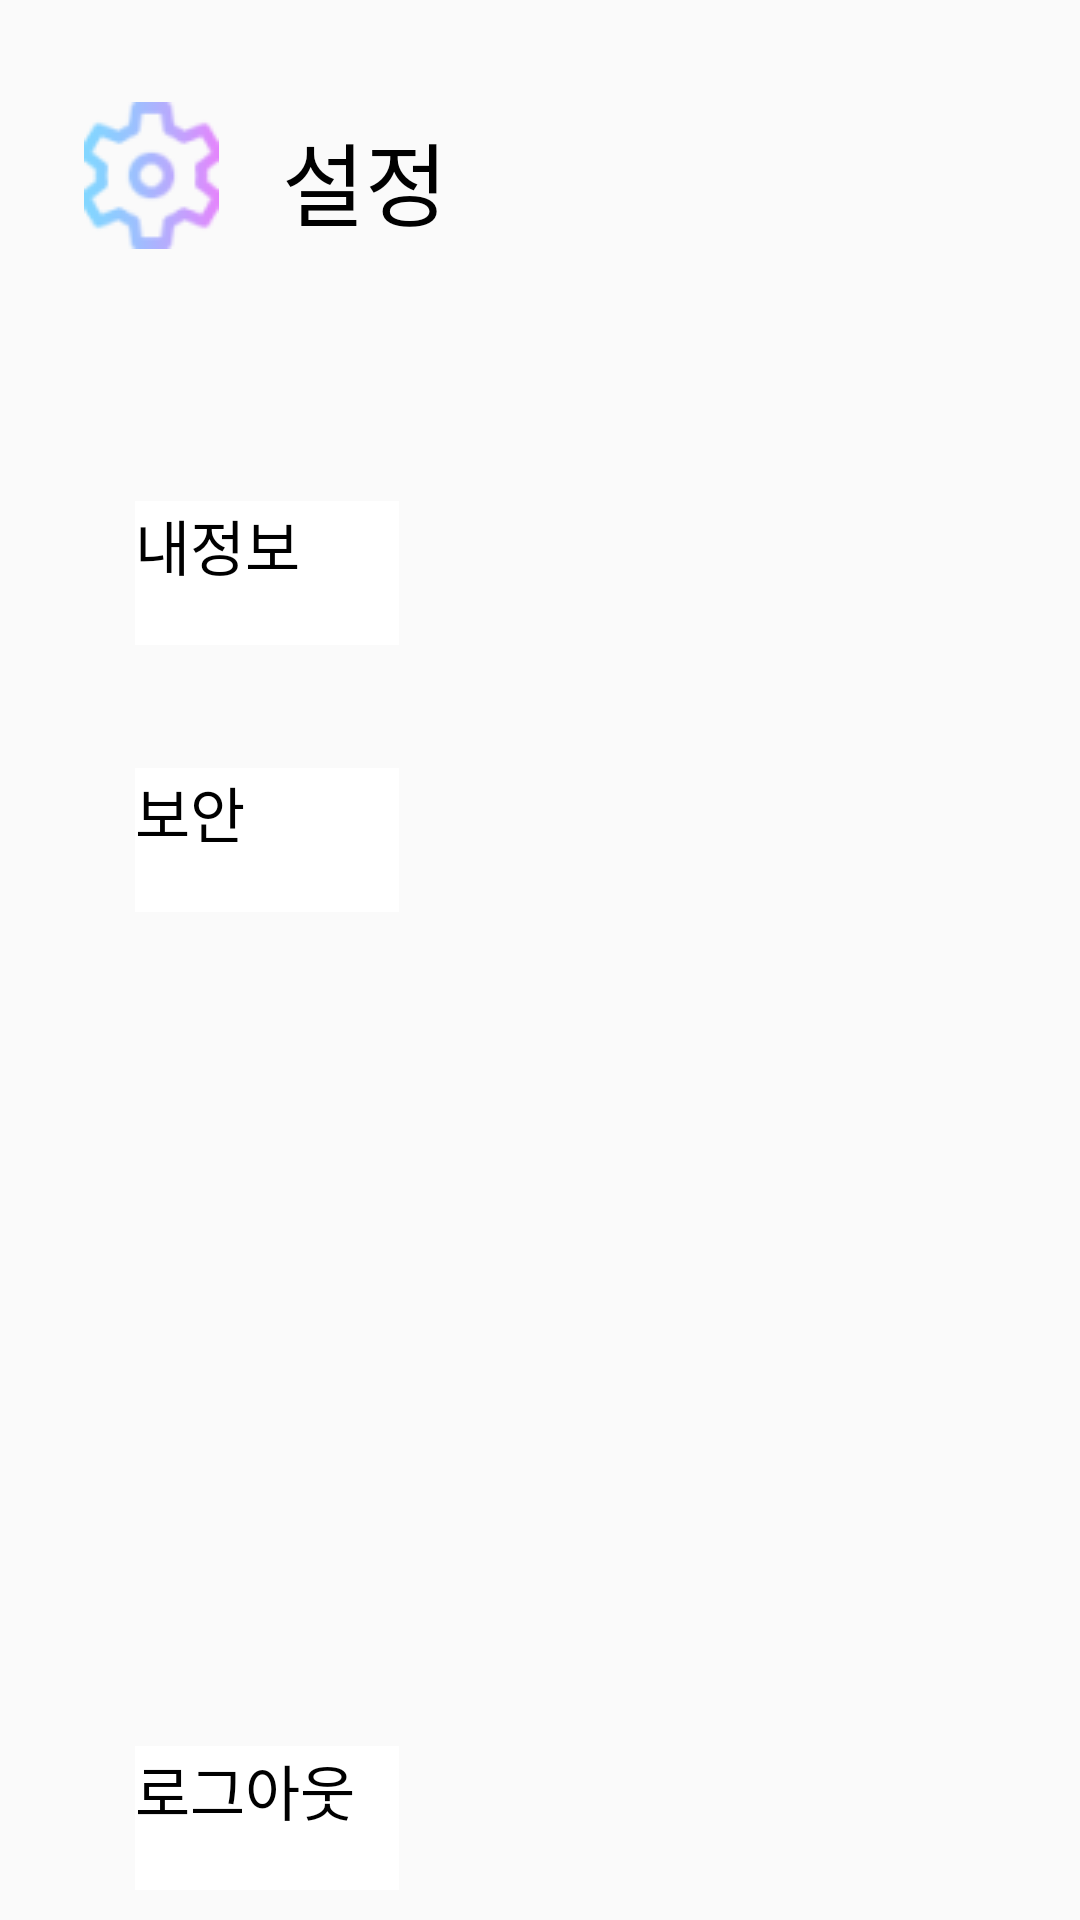

Android layout source for this screen:
<!-- AndroidManifest.xml: application theme Theme.ClothesDay -->
<!-- res/layout/activity_set.xml -->
<androidx.constraintlayout.widget.ConstraintLayout
    xmlns:android="http://schemas.android.com/apk/res/android"
    xmlns:app="http://schemas.android.com/apk/res-auto"
    xmlns:tools="http://schemas.android.com/tools"
    android:id="@+id/some_id"
    android:layout_width="fill_parent"
    android:layout_height="fill_parent"
    android:clipToOutline="true"
    android:background="@drawable/set">
    
    <View
        android:id="@+id/set_set_icon"
        android:layout_width="45dp"
        android:layout_height="49dp"
        android:layout_marginTop="34dp"
        android:layout_marginStart="28dp"
        android:background="@drawable/option_set"
        app:layout_constraintStart_toStartOf="parent"
        app:layout_constraintTop_toTopOf="parent" />
     설정

    <TextView
        android:id="@+id/set_words"
        android:layout_width="wrap_content"
        android:layout_height="wrap_content"
        android:layout_marginStart="21dp"
        android:layout_marginTop="4dp"
        android:gravity="top"
        android:text="설정"
        android:textAppearance="@style/set_words"
        app:layout_constraintStart_toEndOf="@+id/set_set_icon"
        app:layout_constraintTop_toTopOf="@+id/set_set_icon" />
    











    <Button
        android:id="@+id/option_myinfo"
        android:layout_width="wrap_content"
        android:layout_height="wrap_content"
        android:layout_marginStart="45dp"
        android:layout_marginTop="84dp"
        android:text="내정보"
        android:gravity="start"
        android:background="@color/white"
        style="?android:attr/borderlessButtonStyle"
        android:textAppearance="@style/option_text"
        app:layout_constraintStart_toStartOf="parent"
        app:layout_constraintTop_toBottomOf="@+id/set_set_icon" />


    <Button
        android:id="@+id/option_notice"
        style="?android:attr/borderlessButtonStyle"
        android:layout_width="wrap_content"
        android:layout_height="wrap_content"
        android:background="@color/white"
        android:gravity="start"
        android:text="알림"
        android:visibility="gone"
        android:layout_marginTop="41dp"
        android:textAppearance="@style/option_text"
        app:layout_constraintStart_toStartOf="@+id/option_security"
        app:layout_constraintTop_toBottomOf="@+id/option_security" />

    <Button
        android:id="@+id/option_security"
        style="?android:attr/borderlessButtonStyle"
        android:layout_width="wrap_content"
        android:layout_height="wrap_content"
        android:layout_marginTop="41dp"
        android:background="@color/white"
        android:gravity="start"

        android:text="보안"
        android:textAppearance="@style/option_text"
        app:layout_constraintStart_toStartOf="@+id/option_myinfo"
        app:layout_constraintTop_toBottomOf="@+id/option_myinfo" />




    <View
        android:id="@+id/option_line6"
        android:layout_width="match_parent"
        android:layout_height="6dp"
        android:layout_marginTop="238dp"
        android:background="@drawable/option_line6"
        app:layout_constraintEnd_toEndOf="parent"
        app:layout_constraintStart_toStartOf="parent"
        app:layout_constraintTop_toBottomOf="@+id/option_security" />

    <Button
        android:id="@+id/set_logout_btn"
        android:layout_width="wrap_content"
        android:layout_height="wrap_content"
        style="?android:attr/borderlessButtonStyle"
        android:background="@color/white"
        android:layout_marginTop="34dp"
        android:gravity="top"
        android:text="로그아웃"
        android:textAppearance="@style/logout"
        app:layout_constraintStart_toStartOf="@+id/option_security"
        app:layout_constraintTop_toBottomOf="@+id/option_line6" />

</androidx.constraintlayout.widget.ConstraintLayout>
<!-- resources referenced by this layout -->
<resources>
  <color name="white">#FFFFFFFF</color>
  <!-- drawable option_search: png bitmap (drawable, 820 bytes) -->
  <!-- drawable option_set: png bitmap (drawable, 3363 bytes) -->
  <style name="logout">
  
          <item name="android:textSize">
              20dp
          </item>
  
          <item name="android:textColor">
              #000000
          </item>
  
      </style>
  <style name="option_text">
  
          <item name="android:textSize">
              20dp
          </item>
  
          <item name="android:textColor">
              #000000
          </item>
      </style>
  <style name="set_words">
  
          <item name="android:textSize">
              30dp
          </item>
  
          <item name="android:textColor">
              #000000
          </item>
  
      </style>
  <style name="Theme.ClothesDay" parent="Theme.AppCompat.DayNight.NoActionBar">
          
          <item name="colorPrimary">@color/purple_500</item>
          <item name="colorPrimaryVariant">@color/purple_700</item>
          <item name="colorOnPrimary">@color/white</item>
          
          <item name="colorSecondary">@color/teal_200</item>
          <item name="colorSecondaryVariant">@color/teal_700</item>
          <item name="colorOnSecondary">@color/black</item>
          
          <item name="android:statusBarColor" tools:targetApi="l">?attr/colorPrimaryVariant</item>
          
      </style>
  <color name="purple_500">#FF6200EE</color>
  <color name="purple_700">#FF3700B3</color>
  <color name="teal_200">#FF03DAC5</color>
  <color name="teal_700">#FF018786</color>
  <color name="black">#FF000000</color>
</resources>
